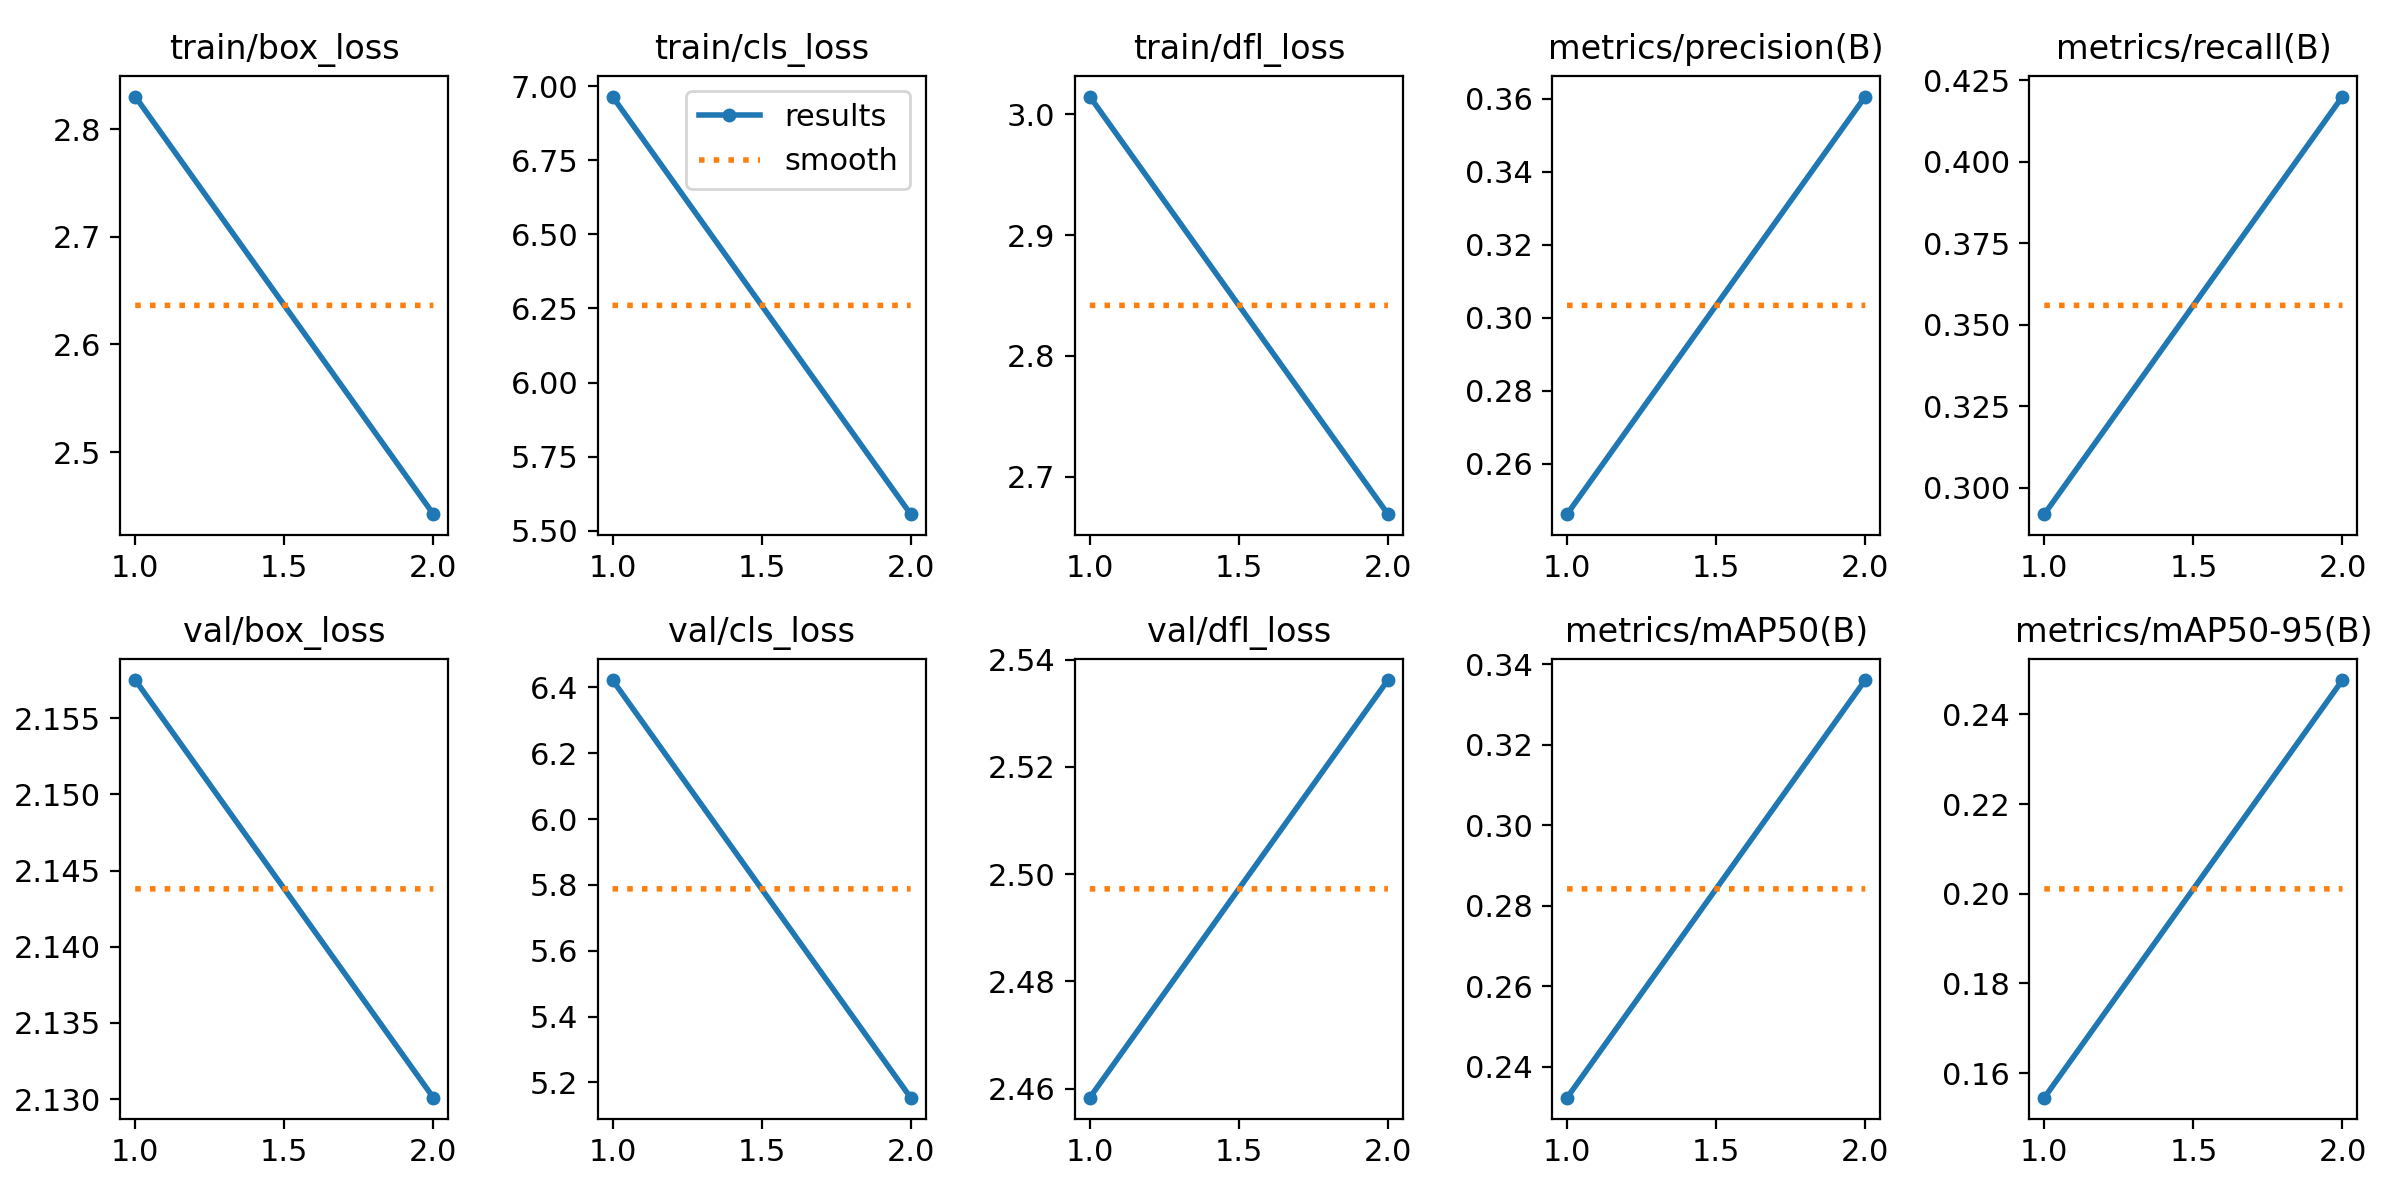

Data behind this chart, as committed beside it:
epoch, train/box_loss, train/cls_loss, train/dfl_loss, metrics/precision(B), metrics/recall(B), metrics/mAP50(B), metrics/mAP50-95(B), val/box_loss, val/cls_loss, val/dfl_loss, lr/pg0, lr/pg1, lr/pg2
1, 2.83, 6.965, 3.015, 0.2462, 0.2919, 0.2323, 0.1545, 2.158, 6.422, 2.458, 0.07018, 0.003313, 0.003313
2, 2.442, 5.556, 2.669, 0.3607, 0.4201, 0.336, 0.2476, 2.13, 5.154, 2.536, 0.03689, 0.003357, 0.003357
